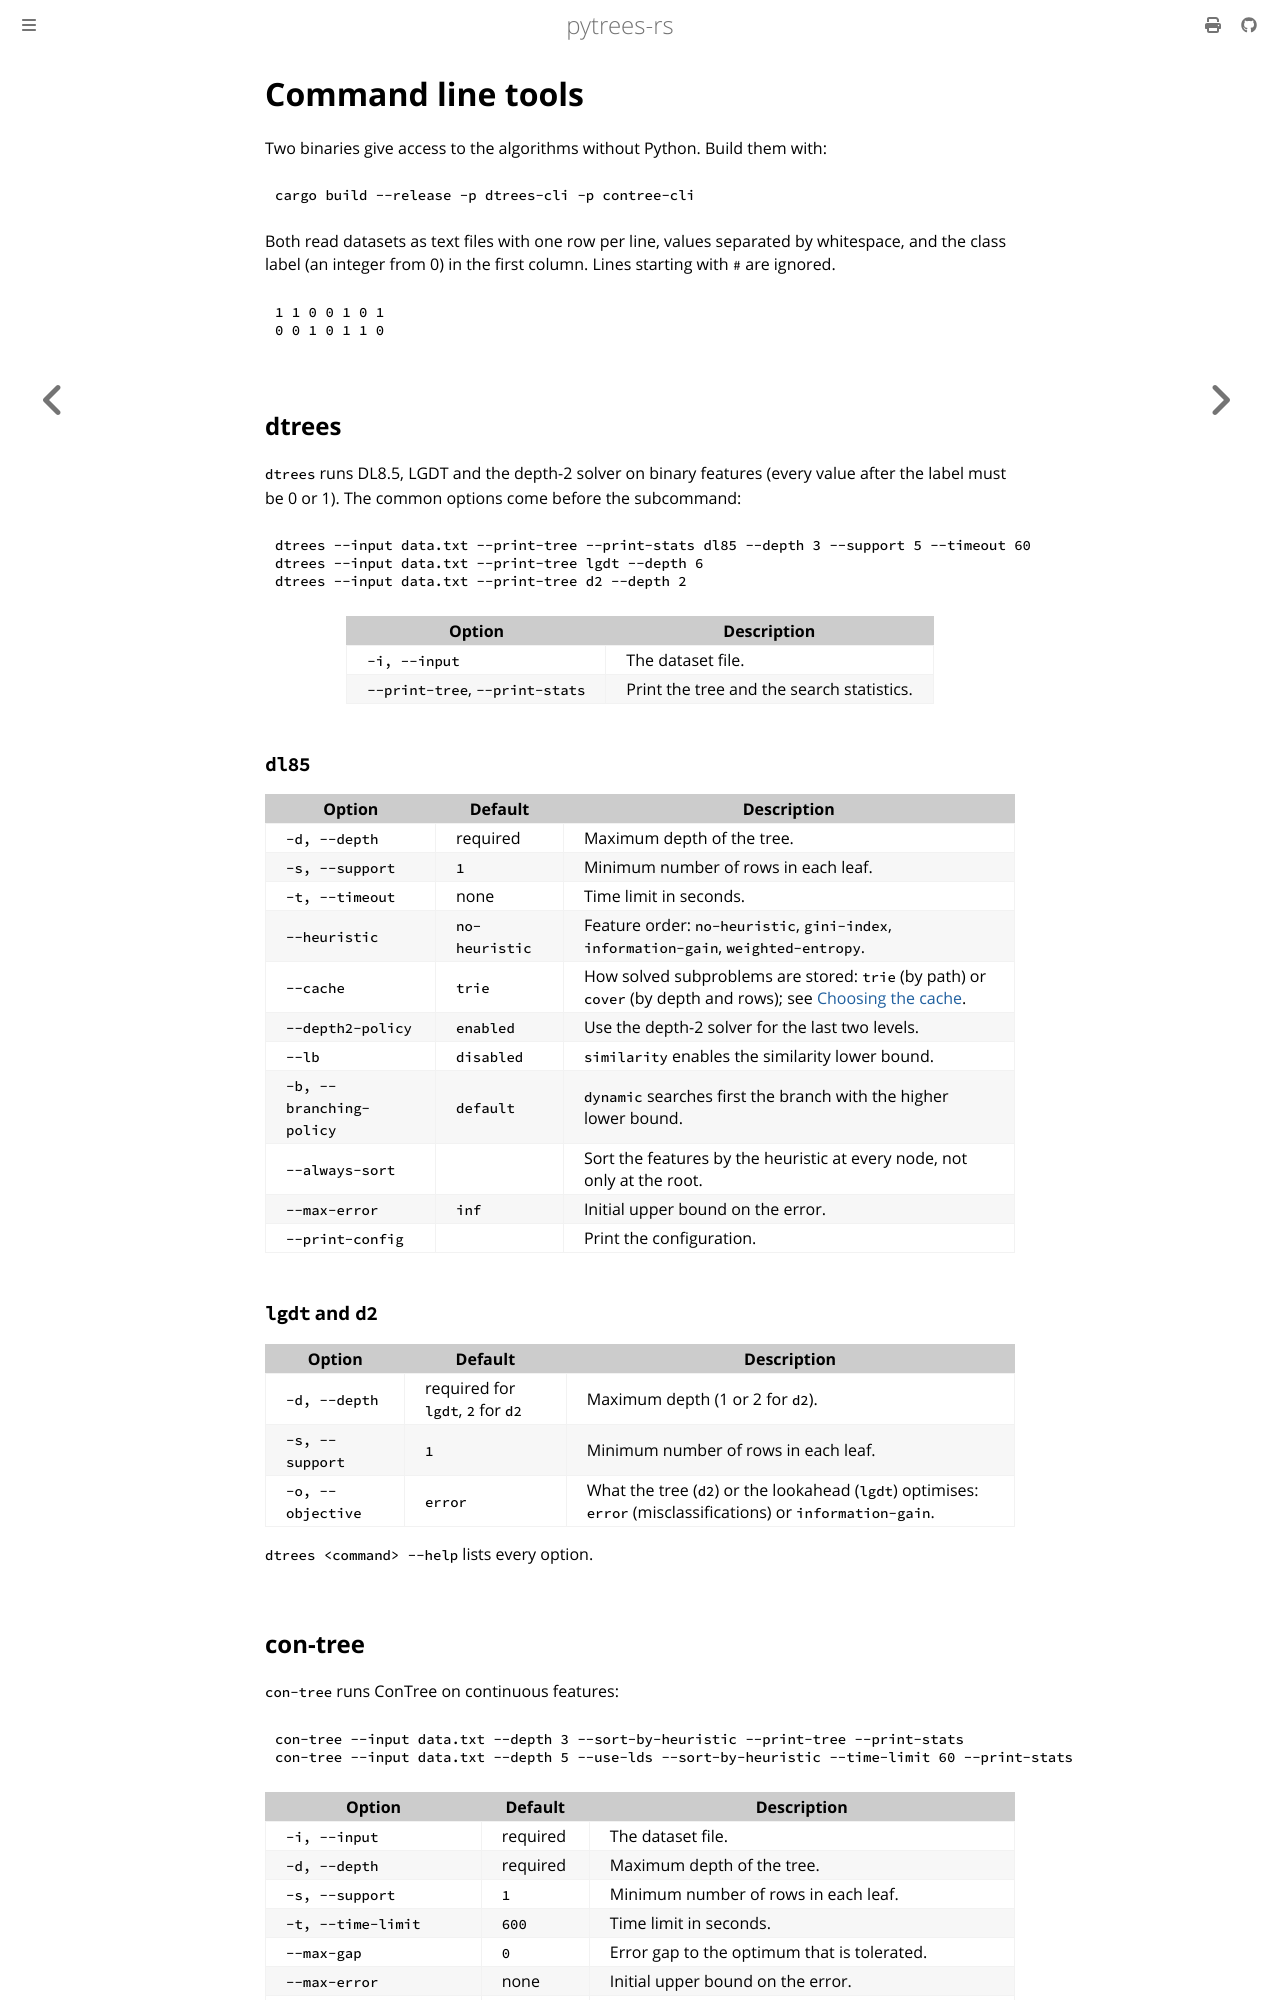

repository: haroldks/pytrees-rs · page: cli.html · generator: mdbook

# Command line tools

Two binaries give access to the algorithms without Python. Build them with:

```bash
cargo build --release -p dtrees-cli -p contree-cli
```

Both read datasets as text files with one row per line, values separated by
whitespace, and the class label (an integer from 0) in the first column.
Lines starting with `#` are ignored.

```text
1 1 0 0 1 0 1
0 0 1 0 1 1 0
```

## dtrees

`dtrees` runs DL8.5, LGDT and the depth-2 solver on binary features (every
value after the label must be 0 or 1). The common options come before the
subcommand:

```bash
dtrees --input data.txt --print-tree --print-stats dl85 --depth 3 --support 5 --timeout 60
dtrees --input data.txt --print-tree lgdt --depth 6
dtrees --input data.txt --print-tree d2 --depth 2
```

| Option | Description |
|---|---|
| `-i, --input` | The dataset file. |
| `--print-tree`, `--print-stats` | Print the tree and the search statistics. |

### `dl85`

| Option | Default | Description |
|---|---|---|
| `-d, --depth` | required | Maximum depth of the tree. |
| `-s, --support` | `1` | Minimum number of rows in each leaf. |
| `-t, --timeout` | none | Time limit in seconds. |
| `--heuristic` | `no-heuristic` | Feature order: `no-heuristic`, `gini-index`, `information-gain`, `weighted-entropy`. |
| `--cache` | `trie` | How solved subproblems are stored: `trie` (by path) or `cover` (by depth and rows); see [Choosing the cache](estimators/dl85.md#choosing-the-cache). |
| `--depth2-policy` | `enabled` | Use the depth-2 solver for the last two levels. |
| `--lb` | `disabled` | `similarity` enables the similarity lower bound. |
| `-b, --branching-policy` | `default` | `dynamic` searches first the branch with the higher lower bound. |
| `--always-sort` | | Sort the features by the heuristic at every node, not only at the root. |
| `--max-error` | `inf` | Initial upper bound on the error. |
| `--print-config` | | Print the configuration. |

### `lgdt` and `d2`

| Option | Default | Description |
|---|---|---|
| `-d, --depth` | required for `lgdt`, `2` for `d2` | Maximum depth (1 or 2 for `d2`). |
| `-s, --support` | `1` | Minimum number of rows in each leaf. |
| `-o, --objective` | `error` | What the tree (`d2`) or the lookahead (`lgdt`) optimises: `error` (misclassifications) or `information-gain`. |

`dtrees <command> --help` lists every option.
